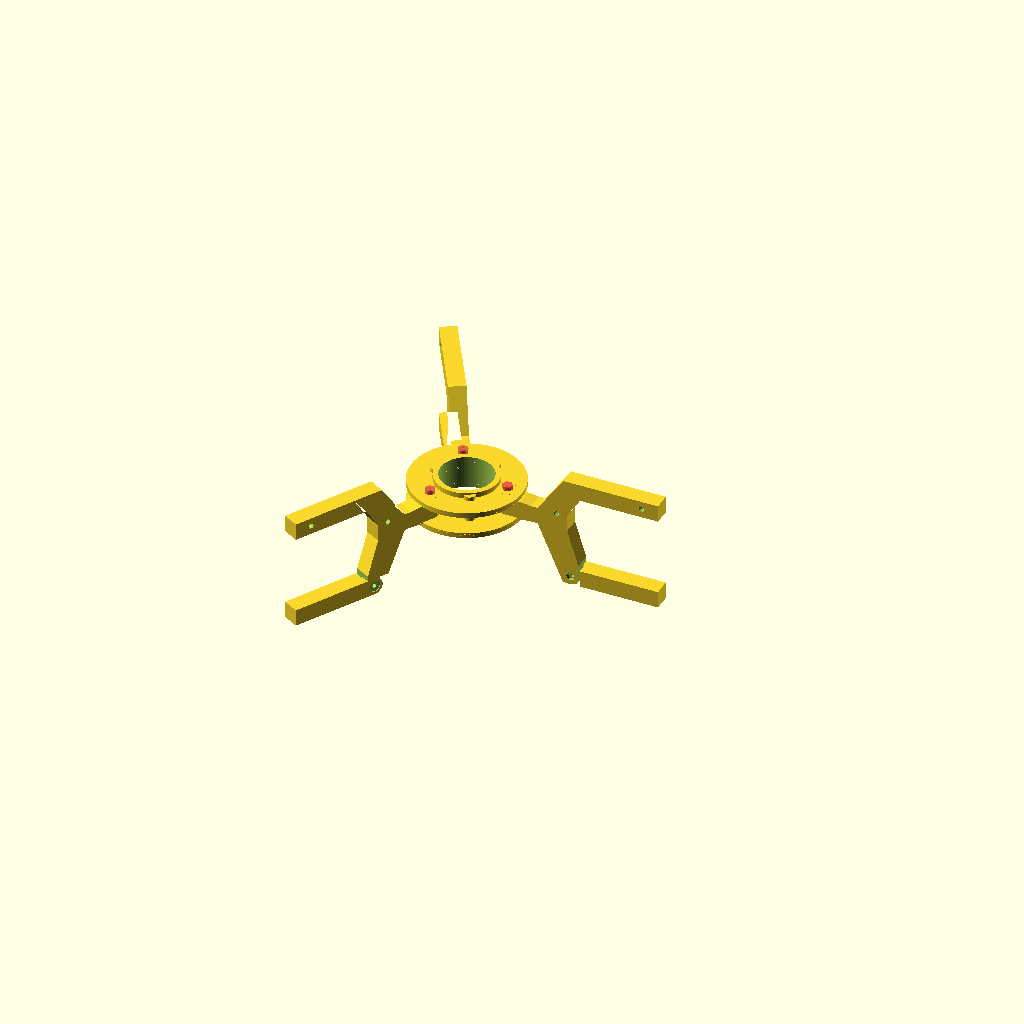
Cell 1 — every parameter at its default value.
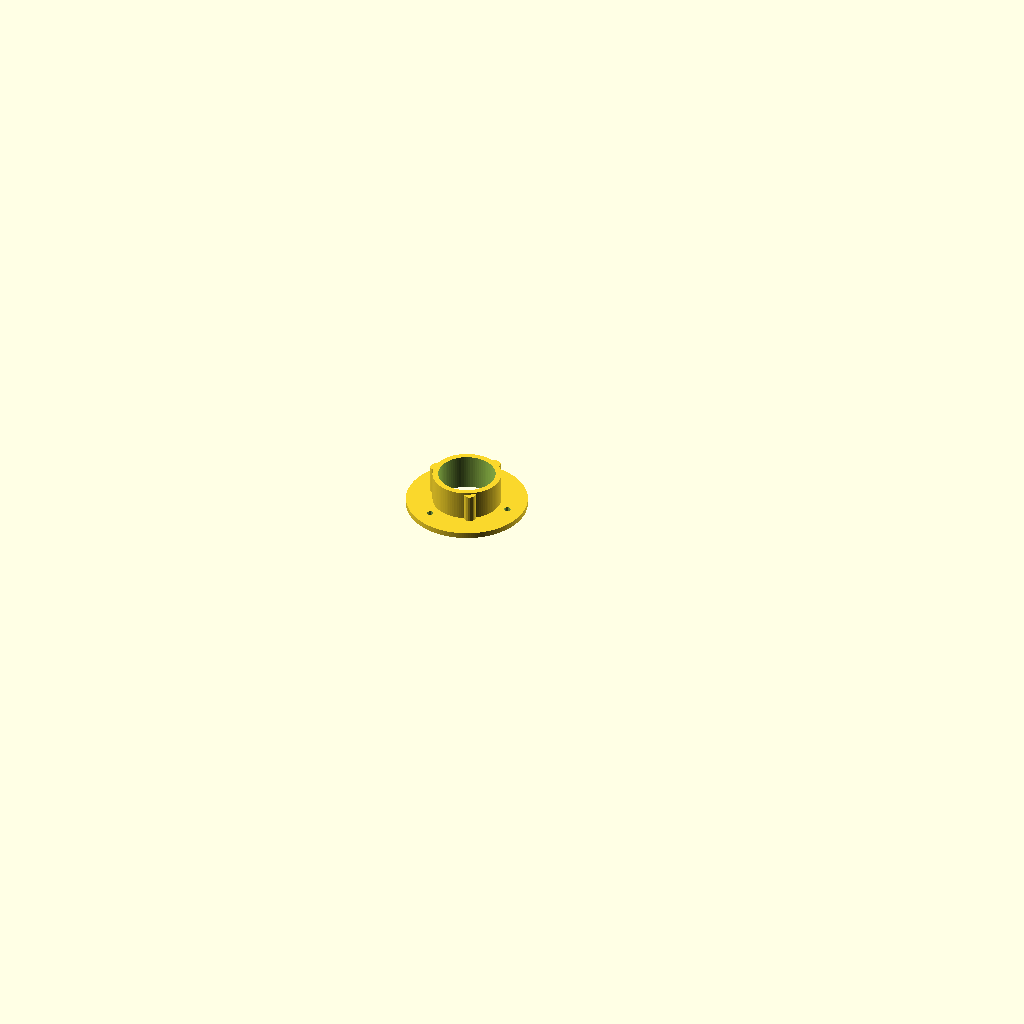
Cell 2: part = "base" (everything else at default).
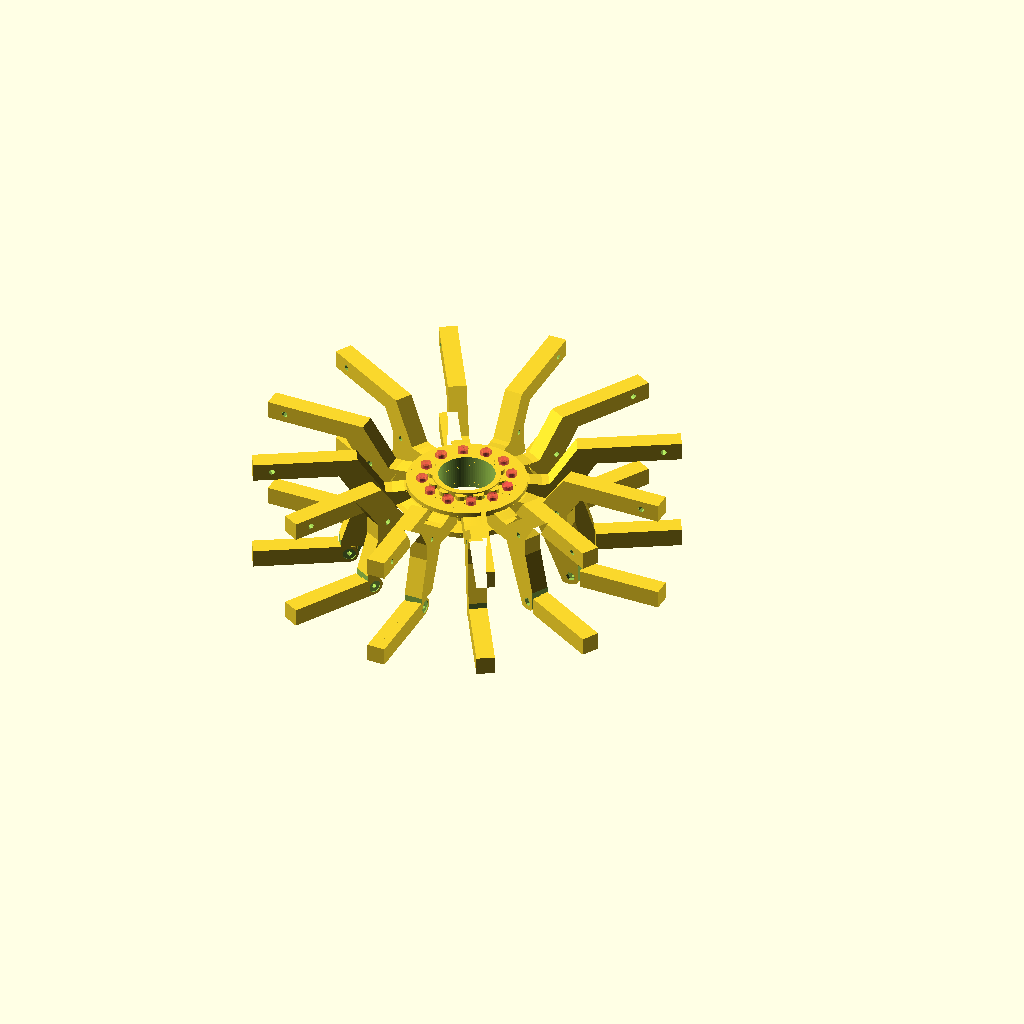
Cell 3 — numSpokes set to 12, the other parameters unchanged.
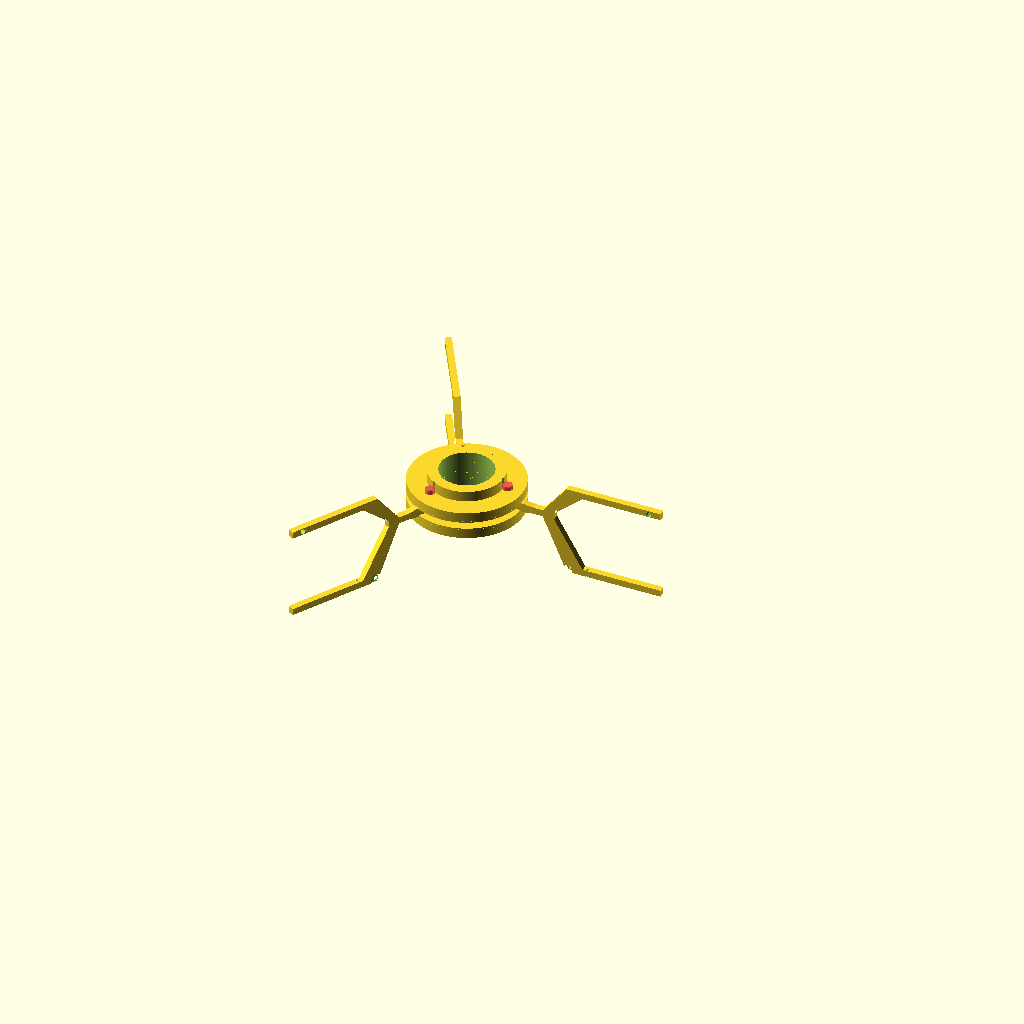
Cell 4: wallThick = 8 (everything else at default).
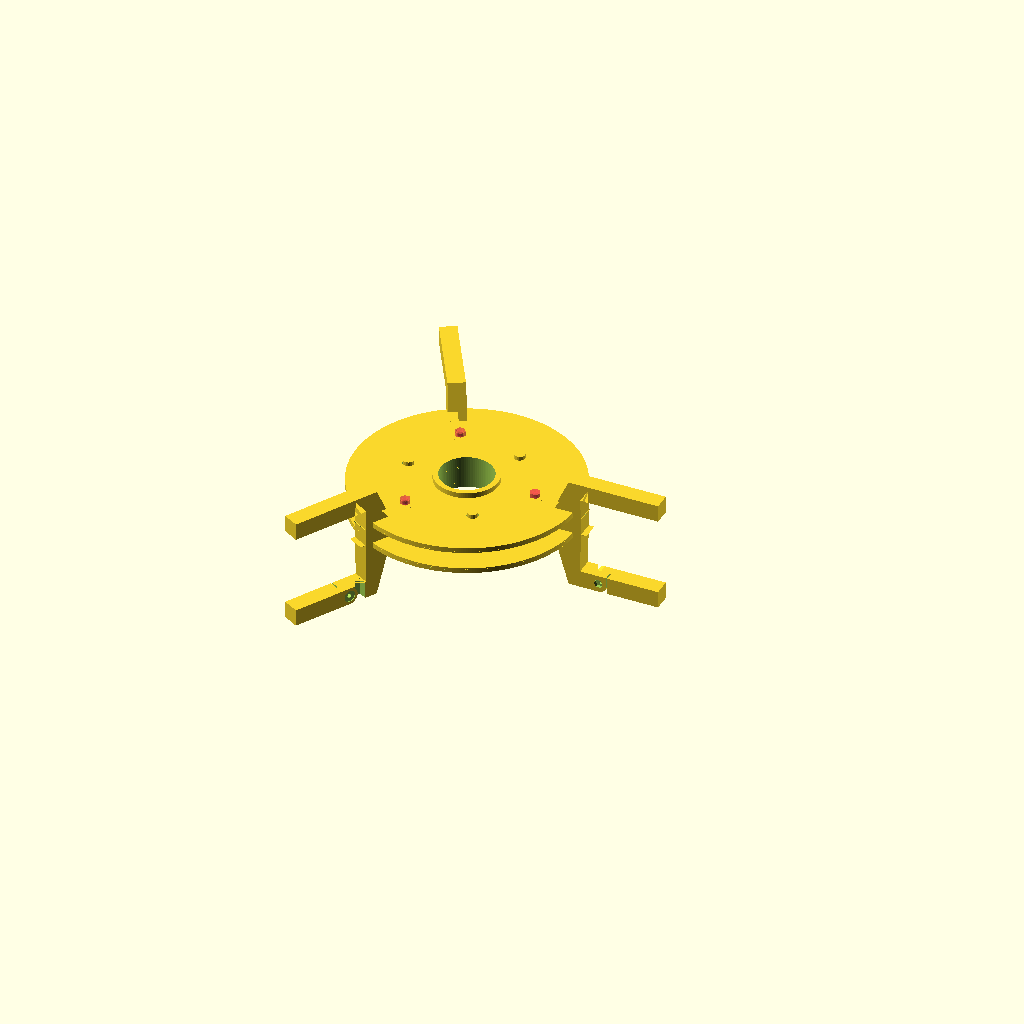
Cell 5: the same model with hubOD = 170.
One fixed orthographic camera (rotation 55°, 0°, 25°; colour scheme Cornfield) for every cell.
OpenSCAD source file scadFiles/385100/660908.scad:


/* [Global] */



// which part to display?

part = "assembled"; // [assembled:Assembled,base:Hub Base,top:Hub Top Plate,fork:Spoke Fork Base,finger:Spoke Fork Finger]



/* [Basic] */



// number of spokes in spool (suggested: 3)

numSpokes = 3; // [2:12]



// bolt diameter for mounting spokes (diameter in mm, default=M4)

boltSize = 4; // [2:10]



/* [Advanced] */



wallThick = 4;

hubOD = 85;

hubID = 40;

hubDepth = 21;

spokeOD = 150;

spokeID = 90;

forkDepth = 60;

ridgeHeight = 1;

boltLength = 25;



/* [Hidden] */



echo(version());



/*** BEGIN: from common_hardware.scad ***/



//include <common_hardware.scad>;



/* from http://hydraraptor.blogspot.com/2011/02/polyholes.html */

module polyhole(h, d, center = false) {

    n = max(round(2 * d),3);

    rotate([0,0,180])

        cylinder(h = h, r = (d / 2) / cos (180 / n), center = center, $fn = n);

}

/* from MCAD/units.scad */

epsilon = 0.001;

/* from MCAD/nuts_and_bolts.scad */

//Based on: http://www.roymech.co.uk/Useful_Tables/Screws/Hex_Screws.htm

METRIC_NUT_AC_WIDTHS =

[

	-1,-1,4.2,//m2

	6.40,//m3

	8.10,//m4

	9.20,//m5

	11.50,//m6

	-1,15.00,//m8

	-1,19.60,//m10

	-1,22.10,//m12

	-1,-1,-1,27.70,//m16

	-1,-1,-1,34.60,//m20

	-1,-1,-1,41.60,//m24

	-1,-1,-1,-1,-1,53.1,//m30

	-1,-1,-1,-1,-1,63.5//m36

];

METRIC_NUT_THICKNESS =

[

	-1,-1,1.60,//m2

	2.40,//m3

	3.20,//m4

	4.00,//m5

	5.00,//m6

	-1,6.50,//m8

	-1,8.00,//m10

	-1,10.00,//m12

	-1,-1,-1,13.00,//m16

	-1,-1,-1,16.00,//m20

	-1,-1,-1,19.00,//m24

	-1,-1,-1,-1,-1,24.00,//m30

	-1,-1,-1,-1,-1,29.00//m36

];

COURSE_METRIC_BOLT_MAJOR_THREAD_DIAMETERS =

[//based on max values

	-1,-1,1.99,//m2

	2.98,//m3

	3.978,//m4

	4.976,//m5

	5.974,//m6

	-1,7.972,//m8

	-1,9.968,//m10

	-1,11.966,//m12

	-1,-1,-1,15.962,//m16

	-1,-1,-1,19.958,//m20

	-1,-1,-1,23.952,//m24

	-1,-1,-1,-1,-1,29.947,//m30

	-1,-1,-1,-1,-1,35.940//m36

];

module nutHole(size, tolerance = epsilon, proj = -1)

{

	//takes a metric screw/nut size and looksup nut dimensions

	radius = METRIC_NUT_AC_WIDTHS[size]/2+tolerance;

	height = METRIC_NUT_THICKNESS[size]+tolerance;

	if (proj == -1)

	{

		//polyhole(h=height, d=radius*2);

		cylinder(r= radius, h=height, $fn = 6, center=[0,0]);

	}

	if (proj == 1)

	{

		polycircle(d=radius*2);

		//circle(r= radius, $fn = 6);

	}

	if (proj == 2)

	{

		translate([-radius/2, 0])

			square([radius*2, height]);

	}

}

module boltHole(size, length, tolerance = epsilon, proj = -1)

{

	radius = COURSE_METRIC_BOLT_MAJOR_THREAD_DIAMETERS[size]/2+tolerance;

//TODO: proper screw cap values

	capHeight = METRIC_NUT_THICKNESS[size]+tolerance; //METRIC_BOLT_CAP_HEIGHTS[size]+tolerance;

	capRadius = METRIC_NUT_AC_WIDTHS[size]/2+tolerance; //METRIC_BOLT_CAP_RADIUS[size]+tolerance;



	if (proj == -1)

	{

		translate([0, 0, -capHeight])

			polyhole(h=capHeight, d=capRadius*2);

			//cylinder(r= capRadius, h=capHeight);

		polyhole(h=length, d=radius*2);

		//cylinder(r = radius, h = length);

	}

	if (proj == 1)

	{

		polycircle(d=radius*2);

		//circle(r = radius);

	}

	if (proj == 2)

	{

		translate([-capRadius/2, -capHeight])

			square([capRadius*2, capHeight]);

		square([radius*2, length]);

	}

}

function mm_to_inch(v) = v / 25.4;

function inch_to_mm(v) = v * 25.4;

function cutout_tolerance(keepout=false) = keepout ? 0.2 : epsilon;

module bolt_and_nut(size=2, length=10, keepout=false, nut_offset=0, extra_nut_keepout=10, extra_cap_keepout=2) {

	t = cutout_tolerance(keepout);

	union() {

		boltHole(size=size, length=length, tolerance=t, $fn=20);

		translate([0, 0, length-METRIC_NUT_THICKNESS[size]-t-nut_offset]) {

			if (keepout) {

				cylinder(r=(METRIC_NUT_AC_WIDTHS[size]/2+t), h=extra_nut_keepout, $fn = 6, center=[0,0]);

			} else {

				nutHole(size=size, tolerance=t);

			}

		}

		if (keepout)

			translate([0, 0, -(size+t+extra_cap_keepout)+0.01])

				cylinder(r=METRIC_NUT_AC_WIDTHS[size]/2+t, h=size+t+extra_cap_keepout, $fn=20, center=[0,0]);

	}

}

module manual_support(fillCube=[1, 1, 1], supportDir=2, supportWidth=0.4, supportSpacing=2, center=false) {

	supportNormal = (supportDir==0) ? [1, 2, 0] : (supportDir==1) ? [0, 2, 1] : [0, 1, 2];

	rot = (supportDir==0) ? [0, 90, 0] : (supportDir==1) ? [90, 0, 0] : [0, 0, 90];

	widthIx = supportNormal[0];

	depthIx = supportNormal[1];

	supptIx = supportNormal[2];

	a = fillCube[widthIx] + 0.2;

	b = fillCube[depthIx] + 0.2;

	t = a + b;

	u = a - b;

	d = (a > b) ? a : b;

	shft = (supportDir==0) ? [0, 0, d] : (supportDir==1) ? [0, fillCube[supptIx], 0] : [b, b-a, 0];

	v = sqrt(d*d*2);

	translate(center ? fillCube / 2 : [0, 0, 0])

		intersection() {

			translate(shft) rotate(rot)

					for (x = [u:supportSpacing:t])

						translate([x + 0.8, 0, 0])

							rotate([0, 0, 45])

								translate([-0.1, -0.1, -0.1])

									cube([supportWidth, v, fillCube[supptIx]+0.2]);

			cube(fillCube);

		}

}

module nut_printing_support(size=2, bolt_length=10, nut_offset=0, extra_nut_keepout=10, supportDir=2, supportWidth=0.4, supportSpacing=2) {

	t = cutout_tolerance(true);

	translate([0, 0, bolt_length-METRIC_NUT_THICKNESS[size]-nut_offset])

		intersection() {

			cylinder(r=(METRIC_NUT_AC_WIDTHS[size]/2-0.5), h=METRIC_NUT_THICKNESS[size]+extra_nut_keepout, $fn = 6, center=[0,0]);

			translate([-METRIC_NUT_AC_WIDTHS[size]/2, -METRIC_NUT_AC_WIDTHS[size]/2, 0])

				manual_support(fillCube=[METRIC_NUT_AC_WIDTHS[size], METRIC_NUT_AC_WIDTHS[size], extra_nut_keepout+nut_offset], supportDir=supportDir, supportWidth=supportWidth, supportSpacing=supportSpacing);

		}

}



/*** END: from common_hardware.scad ***/







print_parts();



module print_parts() {

	if (part == "assembled") {

		hub_base();

		hub_cap();

		#replicate_and_position_spokes()

			spoke_bolt(keepout=false);

		replicate_and_position_spokes()

			spoke_position() {

				spoke();

				spoke_finger();

			}

	}

	

	if (part == "base")

		hub_base();

	

	if (part == "top")

		translate([0, 0, -hubDepth+wallThick])

			hub_cap();

	

	if (part == "fork")

		translate([0, 0, (hubDepth - (wallThick * 2))/2])

			spoke_position()

				spoke();

	

	if (part == "finger")

		rotate([180, 0, 0])

		translate([-45, -40, -(hubDepth - (wallThick * 2))/2])

			spoke_position()

				spoke_finger();

}



module hub_base() {

	angleSize = (360/numSpokes)/2;

	difference() {

		union() {

			HubPlate();

			HubCore();

			rotate([0, 0, angleSize])

				replicate_and_position_spokes()

					hub_key(keepout=false);

		}

		translate([0, 0, -1])

			polyhole(d=hubID,h=400);

		replicate_and_position_spokes()

			spoke_bolt(keepout=true);

	}

}



module hub_cap() {

	angleSize = (360/numSpokes)/2;

	difference() {

		HubPlate([0, 0, hubDepth-wallThick]);

		rotate([0, 0, angleSize])

			replicate_and_position_spokes()

				hub_key(keepout=true);

		translate([0, 0, -1])

			polyhole(d=hubID+wallThick*2,h=400);

		replicate_and_position_spokes()

			spoke_bolt(keepout=true);

	}

}



module hub_key(keepout) {

	translate([-7.5, -1, 0])

		rotate([90, 0, 0])

			polyhole(d=(keepout?8.5:8), h=(hubDepth+wallThick+(keepout?2:-2)));

}



module HubPlate(tx=[0,0,0]) {

	translate(tx)

		polyhole(d=hubOD,h=wallThick);

}



module HubCore() {

	polyhole(d=hubID+wallThick*2,h=hubDepth+wallThick);

}



module replicate_and_position_spokes() {

	angleSize = 360/numSpokes;

	distance = (hubID + hubOD) / 4;

	for(angle = [0 : numSpokes])

		translate([distance*cos(angle*angleSize), distance*sin(angle*angleSize), 0])

			rotate([0, 0, angle*angleSize])

				rotate([-90, 0, 0])

					if (version()[0] >= 2014) {

						children();

					} else {

						child();

					}

}



module spoke_bolt(keepout) {

	rotate([90, 0, 0])

		bolt_and_nut(size=boltSize,length=boltLength,keepout=keepout);

}



module fork_template() {

	A = hubDepth - (wallThick * 2);

	B = forkDepth;

	C = B + 2 * A;

	boltMargin = A / 2;

	distance = ((hubID + hubOD) / 4) - boltMargin;

	D = spokeOD - distance;

	E = spokeID - distance;

	F = C / 3;

	G = E / 2;

	points = [

		// top surface

		[0,   A+F, A], // 0

		[E-G, A+F, A], // 1

		[E-G/2.5,   C,   A], // 2

		[D,   C,   A], // 3

		[D,   C-A, A], // 4

		[E,   C-A, A], // 5

		[E-G+A*1.75,   A+F, A], // 6

		[E-G+A*1.75,   F,   A], // 7

		[E,   A,   A], // 8

		[D,   A,   A], // 9

		[D,   0,   A], // 10

		[E-G/2.5,   0,   A], // 11

		[E-G, F,   A], // 12

		[0,   F,   A], // 13



		// bottom surface

		[0,   A+F, 0], // 14

		[E-G, A+F, 0], // 15

		[E-G/2.5,   C,   0], // 16

		[D,   C,   0], // 17

		[D,   C-A, 0], // 18

		[E,   C-A, 0], // 19

		[E-G+A*1.75,   A+F, 0], // 20

		[E-G+A*1.75,   F,   0], // 21

		[E,   A,   0], // 22

		[D,   A,   0], // 23

		[D,   0,   0], // 24

		[E-G/2.5,   0,   0], // 25

		[E-G, F,   0], // 26

		[0,   F,   0]  // 27

		];

	faces = [

		// top surface

		[0, 1, 2, 5, 6, 7, 8, 11, 12, 13],

		[2, 3, 4, 5],

		[8, 9, 10, 11],

		// bottom surface

		[27, 26, 25, 22, 21, 20, 19, 16, 15, 14],

		[25, 24, 23, 22],

		[19, 18, 17, 16],

		// sides

		[0,  13, 27, 14],

		[1,  0,  14, 15],

		[2,  1,  15, 16],

		[3,  2,  16, 17],

		[4,  3,  17, 18],

		[5,  4,  18, 19],

		[6,  5,  19, 20],

		[7,  6,  20, 21],

		[8,  7,  21, 22],

		[9,  8,  22, 23],

		[10, 9,  23, 24],

		[11, 10, 24, 25],

		[12, 11, 25, 26],

		[13, 12, 26, 27]

		];

	intersection() {

		union() {

			translate([boltMargin, C+1, boltMargin])

				rotate([90,0,0])

					cylinder(d=A, h=C + 2);

			translate([boltMargin-1, -1, 0])

				cube([D + 2 -boltMargin, C + 2, A]);

		}

		difference() {

			union() {

				polyhedron(points=points, faces=faces);

				translate([-distance, F-wallThick+(wallThick-ridgeHeight)+epsilon, boltMargin])

					rotate([-90, 0, 0]) {

						ridge();

						translate([0, 0, A+ridgeHeight*2-epsilon*2])

							rotate([180, 0, 0])

								ridge();

					}

			}

			translate([47, 29.25, -1])

				polyhole(d=4, h=A+2);

			translate([112.25, boltMargin, -1])

				polyhole(d=4, h=A+2);

			translate([boltMargin, F+A+2, boltMargin])

				spoke_bolt(keepout=true);

			translate([45+A, C-A+boltMargin, (A+2)-1])

				rotate([0, 180, 0])

					bolt_and_nut(size=3,length=A+1,keepout=true); //bolt for attaching finger

			translate([45+A, C-A+boltMargin, A-0.75])

					polyhole(d=9,h=2); // washer under bolt (reduce friction)

			translate([45+A, C-A+boltMargin, boltMargin-0.75])

					polyhole(d=9,h=1.5); // space for two washers between parts (reduce friction)

		}

	}

	// add supports where needed

	if (part != "assembled"){

		translate([45+A, C-A+boltMargin, (A+2)-1])

			rotate([0, 180, 0])

				nut_printing_support(size=3,bolt_length=A+1,supportSpacing=1.6,extra_nut_keepout=METRIC_NUT_THICKNESS[3]); //support for nut hole on fork

	}

}



module spoke(){

	difference() {

		fork_template();

		fork_prong(for_cutout=true);

	}

}



module spoke_finger(){

	A = hubDepth - (wallThick * 2);

	B = forkDepth;

	C = B + 2 * A;

	boltMargin = A / 2;

	fork_start = 45;



	intersection(){

		fork_template();

		fork_prong(for_cutout=false);

	}



	if (part != "assembled"){

		translate([45+A, C-A+boltMargin, A-0.75])

			intersection(){

				polyhole(d=8,h=2); // washer under bolt (reduce friction)

				rotate([0, 0, 45]) translate([-4, -4, 0])

					manual_support(fillCube=[8, 8, 0.75], supportSpacing=1.6);

			}

	}

}



module fork_prong(for_cutout){

	A = hubDepth - (wallThick * 2);

	B = forkDepth;

	C = B + 2 * A;

	boltMargin = A / 2;

	distance = ((hubID + hubOD) / 4) - boltMargin;

	D = spokeOD - distance;

	E = spokeID - distance;

	F = C / 3;

	G = E / 2;

	fork_start = 45;



	translate([fork_start+A, C-A+boltMargin, boltMargin])

		polyhole(d=A, h=boltMargin + 1);

	if (for_cutout) {

		translate([fork_start, C-A, boltMargin])

			cube([spokeOD-fork_start, A+2, boltMargin + 1]);

		translate([fork_start+20-1, C-A-5, -1])

			cube([spokeOD-fork_start, A+6, A + 2]);

	} else {

		translate([fork_start+A, C-A, boltMargin])

			cube([spokeOD-fork_start, A, boltMargin + 1]);

		translate([fork_start+20, C-A, -1])

			cube([spokeOD-fork_start, A, boltMargin + 2]);

	}

	if (for_cutout){

		difference() {

			translate([fork_start+A, C-A+boltMargin, -1])

				cube([boltMargin+1, boltMargin+1, A+2]);

			translate([fork_start+A, C-A+boltMargin, -1])

				polyhole(d=A, h=A + 2);

		}

	}

}



module spoke_position(){

	A = hubDepth - (wallThick * 2);

	B = forkDepth;

	C = B + 2 * A;

	boltMargin = A / 2;

	F = C / 3;

	translate([0, -boltMargin-wallThick, 0])

		translate([-boltMargin, -F-boltMargin, -boltMargin])

			if (version()[0] >= 2014) {

				children();

			} else {

				child();

			}

}



module ridge() {

	difference() {

		hull() {

			polyhole(d=hubOD+3, h=ridgeHeight);

			translate([0, 0, ridgeHeight])

				polyhole(d=hubOD+20, h=0.01);

		}

		translate([0, 0, -1])

			polyhole(d=hubOD+0.25, h=ridgeHeight+2);

	}

}
Customizer parameters (derived from the source; name, type, default, range or options):
part: string, default "assembled", options "assembled", "base", "top", "fork", "finger"
numSpokes: number, default 3, range 2 to 12
boltSize: number, default 4, range 2 to 10
wallThick: number, default 4
hubOD: number, default 85
hubID: number, default 40
hubDepth: number, default 21
spokeOD: number, default 150
spokeID: number, default 90
forkDepth: number, default 60
ridgeHeight: number, default 1
boltLength: number, default 25
